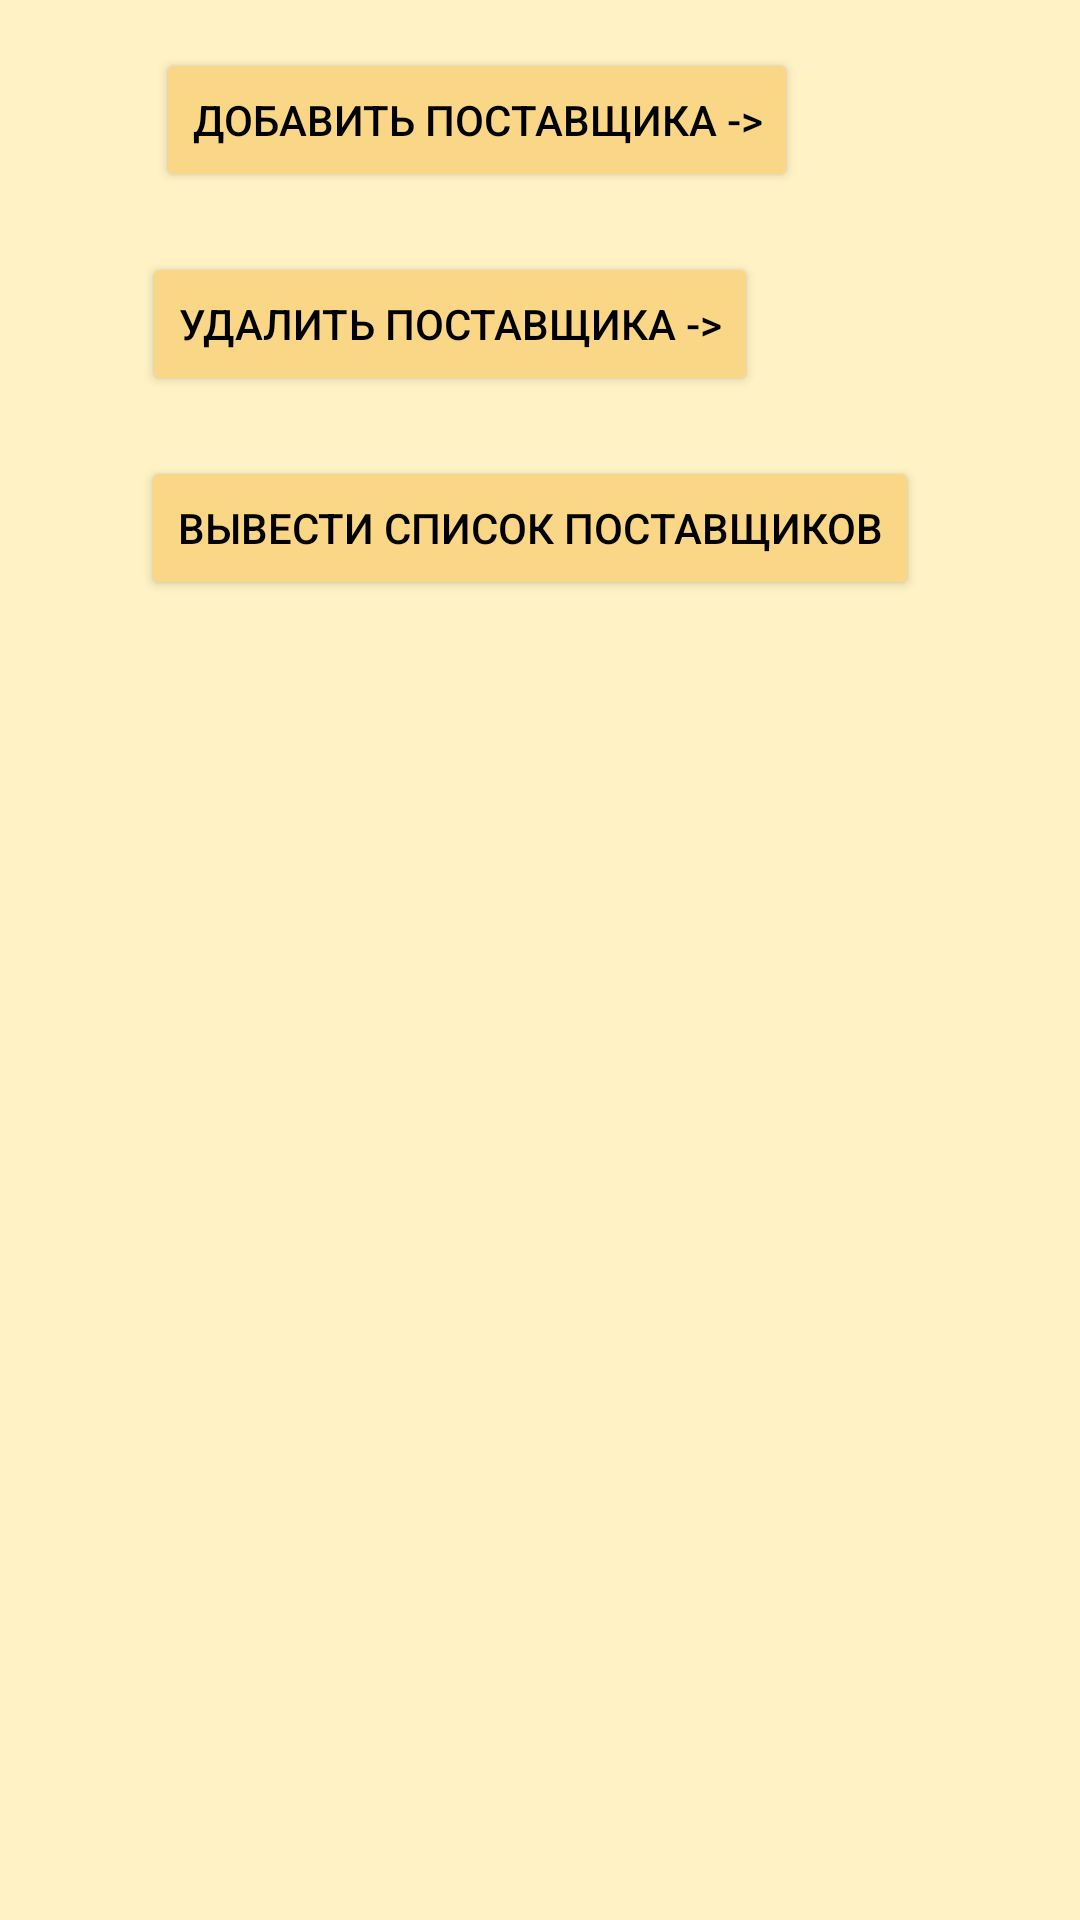

The Android layout XML behind this screen, and the referenced resources:
<!-- AndroidManifest.xml: application theme Theme.Restaurant -->
<!-- res/layout/suppliers_fragments.xml -->
<?xml version="1.0" encoding="utf-8"?>

<androidx.constraintlayout.widget.ConstraintLayout xmlns:android="http://schemas.android.com/apk/res/android"
    xmlns:app="http://schemas.android.com/apk/res-auto"
    xmlns:tools="http://schemas.android.com/tools"
    android:layout_width="match_parent"
    android:layout_height="match_parent"
    tools:context=".ui.Suppliers.Suppliers"
    android:background="@color/light_yellow">


    <androidx.constraintlayout.widget.ConstraintLayout
        android:id="@+id/listBlock"
        android:layout_width="match_parent"
        android:layout_height="match_parent"
        app:layout_constraintBottom_toBottomOf="parent"
        app:layout_constraintEnd_toEndOf="parent"
        app:layout_constraintStart_toStartOf="parent"
        app:layout_constraintTop_toTopOf="parent"
        android:background="@color/light_yellow">

        <ListView
            android:id="@+id/listViewMenu"
            android:layout_width="match_parent"
            android:layout_height="471dp"
            app:layout_constraintBottom_toBottomOf="parent"
            app:layout_constraintEnd_toEndOf="parent"
            app:layout_constraintHorizontal_bias="0.0"
            app:layout_constraintStart_toStartOf="parent"/>

        <Button
            android:textColor="@color/black"
            android:backgroundTint="@color/dark_yellow"
            android:id="@+id/button2"
            android:layout_width="wrap_content"
            android:layout_height="wrap_content"
            android:layout_marginTop="152dp"
            android:text="Вывести список поставщиков"
            app:layout_constraintEnd_toEndOf="parent"
            app:layout_constraintHorizontal_bias="0.468"
            app:layout_constraintStart_toStartOf="parent"
            app:layout_constraintTop_toTopOf="parent" />

        <Button
            android:textColor="@color/black"
            android:backgroundTint="@color/dark_yellow"
            android:id="@+id/add"
            android:layout_width="wrap_content"
            android:layout_height="wrap_content"
            android:layout_marginStart="52dp"
            android:layout_marginTop="16dp"
            android:text="Добавить поставщика ->"
            app:layout_constraintStart_toStartOf="parent"
            app:layout_constraintTop_toTopOf="parent" />

        <Button
            android:textColor="@color/black"
            android:backgroundTint="@color/dark_yellow"
            android:id="@+id/delete"
            android:layout_width="wrap_content"
            android:layout_height="wrap_content"
            android:layout_marginTop="20dp"
            android:text="Удалить поставщика ->"
            app:layout_constraintEnd_toEndOf="parent"
            app:layout_constraintHorizontal_bias="0.305"
            app:layout_constraintStart_toStartOf="parent"
            app:layout_constraintTop_toBottomOf="@+id/add" />

    </androidx.constraintlayout.widget.ConstraintLayout>


    <androidx.constraintlayout.widget.ConstraintLayout
        android:background="@color/light_yellow"
        android:layout_width="411dp"
        android:layout_height="721dp"
        app:layout_constraintBottom_toBottomOf="parent"
        app:layout_constraintEnd_toEndOf="parent"
        app:layout_constraintStart_toStartOf="parent"
        android:id="@+id/addBlock"
        android:visibility="gone">

        <EditText
            android:id="@+id/editTextRestuarant"
            android:layout_width="206dp"
            android:layout_height="58dp"
            android:layout_marginTop="368dp"
            android:layout_marginEnd="16dp"
            android:ems="10"
            android:inputType="text"
            android:text="Name5"
            app:layout_constraintEnd_toEndOf="parent"
            app:layout_constraintTop_toTopOf="parent" />

        <TextView
            android:id="@+id/textView12"
            android:layout_width="wrap_content"
            android:layout_height="wrap_content"
            android:layout_marginTop="384dp"
            android:text="Ресторан:"
            android:textAlignment="center"
            android:textColor="#040404"
            android:textSize="20sp"
            android:textStyle="bold"
            app:layout_constraintEnd_toStartOf="@+id/editTextRestuarant"
            app:layout_constraintHorizontal_bias="0.361"
            app:layout_constraintStart_toStartOf="parent"
            app:layout_constraintTop_toTopOf="parent" />

        <TextView
            android:id="@+id/textView10"
            android:layout_width="wrap_content"
            android:layout_height="wrap_content"
            android:layout_marginTop="284dp"
            android:text="Тип поставщика:"
            android:textAlignment="center"
            android:textColor="#040404"
            android:textSize="20sp"
            android:textStyle="bold"
            app:layout_constraintEnd_toStartOf="@+id/editTextDate"
            app:layout_constraintHorizontal_bias="0.4"
            app:layout_constraintStart_toStartOf="parent"
            app:layout_constraintTop_toTopOf="parent" />

        <EditText
            android:id="@+id/editTextDate"
            android:layout_width="206dp"
            android:layout_height="58dp"
            android:layout_marginTop="268dp"
            android:layout_marginEnd="16dp"
            android:ems="10"
            android:inputType="text"
            android:text="Name3"
            app:layout_constraintEnd_toEndOf="parent"
            app:layout_constraintTop_toTopOf="parent" />

        <TextView
            android:id="@+id/textView9"
            android:layout_width="wrap_content"
            android:layout_height="wrap_content"
            android:layout_marginTop="204dp"
            android:layout_marginEnd="24dp"
            android:text="Тип доставки:"
            android:textAlignment="center"
            android:textColor="#040404"
            android:textSize="20sp"
            android:textStyle="bold"
            app:layout_constraintEnd_toStartOf="@+id/editTextMas"
            app:layout_constraintTop_toTopOf="parent" />

        <EditText
            android:id="@+id/editTextMas"
            android:layout_width="206dp"
            android:layout_height="58dp"
            android:layout_marginTop="192dp"
            android:layout_marginEnd="16dp"
            android:ems="10"
            android:inputType="text"
            android:text="Name2"
            app:layout_constraintEnd_toEndOf="parent"
            app:layout_constraintTop_toTopOf="parent" />

        <Button
            android:textColor="@color/black"
            android:backgroundTint="@color/dark_yellow"
            android:id="@+id/button6"
            android:layout_width="wrap_content"
            android:layout_height="wrap_content"
            android:layout_marginBottom="48dp"
            android:text="Добавить"
            app:layout_constraintBottom_toBottomOf="parent"
            app:layout_constraintEnd_toEndOf="parent"
            app:layout_constraintHorizontal_bias="0.17"
            app:layout_constraintStart_toStartOf="parent" />

        <Button
            android:textColor="@color/black"
            android:backgroundTint="@color/dark_yellow"
            android:id="@+id/button7"
            android:layout_width="wrap_content"
            android:layout_height="wrap_content"
            android:layout_marginBottom="48dp"
            android:text="Отменить"
            app:layout_constraintBottom_toBottomOf="parent"
            app:layout_constraintEnd_toEndOf="parent"
            app:layout_constraintHorizontal_bias="0.781"
            app:layout_constraintStart_toStartOf="parent" />

        <EditText
            android:id="@+id/editTextName"
            android:layout_width="206dp"
            android:layout_height="58dp"
            android:layout_marginTop="96dp"
            android:layout_marginEnd="16dp"
            android:ems="10"
            android:inputType="text"
            android:text="Name1"
            app:layout_constraintEnd_toEndOf="parent"
            app:layout_constraintTop_toTopOf="parent" />

        <TextView
            android:id="@+id/textView8"
            android:layout_width="126dp"
            android:layout_height="48dp"
            android:layout_marginStart="16dp"
            android:layout_marginTop="104dp"
            android:text="Название компании:"
            android:textAlignment="center"
            android:textColor="#040404"
            android:textSize="20sp"
            android:textStyle="bold"
            app:layout_constraintEnd_toStartOf="@+id/editTextName"
            app:layout_constraintHorizontal_bias="0.297"
            app:layout_constraintStart_toStartOf="parent"
            app:layout_constraintTop_toTopOf="parent" />


    </androidx.constraintlayout.widget.ConstraintLayout>


    <androidx.constraintlayout.widget.ConstraintLayout
        android:background="@color/light_yellow"
        android:layout_width="match_parent"
        android:layout_height="match_parent"
        app:layout_constraintBottom_toBottomOf="parent"
        app:layout_constraintEnd_toEndOf="parent"
        app:layout_constraintStart_toStartOf="parent"
        android:id="@+id/deleteBlock"
        android:visibility="gone">


        <Button
            android:textColor="@color/black"
            android:backgroundTint="@color/dark_yellow"
            android:id="@+id/buttonDelete"
            android:layout_width="wrap_content"
            android:layout_height="wrap_content"
            android:layout_marginBottom="72dp"
            android:text="Удалить"
            app:layout_constraintBottom_toBottomOf="parent"
            app:layout_constraintEnd_toEndOf="parent"
            app:layout_constraintHorizontal_bias="0.2"
            app:layout_constraintStart_toStartOf="parent" />
        <Button
            android:textColor="@color/black"
            android:backgroundTint="@color/dark_yellow"
            android:id="@+id/buttonCancelDelete"
            android:layout_width="wrap_content"
            android:layout_height="wrap_content"
            android:layout_marginBottom="72dp"
            android:text="Отменить"
            app:layout_constraintBottom_toBottomOf="parent"
            app:layout_constraintEnd_toEndOf="parent"
            app:layout_constraintHorizontal_bias="0.8"
            app:layout_constraintStart_toStartOf="parent" />

        <EditText
            android:id="@+id/editTextNameDeleteProduct"
            android:layout_width="206dp"
            android:layout_height="58dp"
            android:layout_marginTop="88dp"
            android:layout_marginEnd="32dp"
            android:ems="10"
            android:inputType="text"
            android:text="Name1"
            app:layout_constraintEnd_toEndOf="parent"
            app:layout_constraintTop_toTopOf="parent" />

        <TextView
            android:id="@+id/textViewNameDelete"
            android:layout_width="wrap_content"
            android:layout_height="wrap_content"
            android:layout_marginStart="16dp"
            android:layout_marginTop="108dp"
            android:text="Имя компании:"
            android:textAlignment="center"
            android:textColor="#040404"
            android:textSize="20sp"
            android:textStyle="bold"
            app:layout_constraintEnd_toStartOf="@+id/editTextNameDeleteProduct"
            app:layout_constraintHorizontal_bias="0.383"
            app:layout_constraintStart_toStartOf="parent"
            app:layout_constraintTop_toTopOf="parent" />


    </androidx.constraintlayout.widget.ConstraintLayout>





</androidx.constraintlayout.widget.ConstraintLayout>
<!-- resources referenced by this layout -->
<resources>
  <color name="black">#FF000000</color>
  <color name="dark_yellow">#FAD787</color>
  <color name="light_yellow">#FFF2C4</color>
  <style name="Theme.Restaurant" parent="Theme.MaterialComponents.DayNight.DarkActionBar">
          
          <item name="colorPrimary">@color/purple_500</item>
          <item name="colorPrimaryVariant">@color/purple_700</item>
          <item name="colorOnPrimary">@color/white</item>
          
          <item name="colorSecondary">@color/teal_200</item>
          <item name="colorSecondaryVariant">@color/teal_700</item>
          <item name="colorOnSecondary">@color/black</item>
          
          <item name="android:statusBarColor">?attr/colorPrimaryVariant</item>
          
      </style>
  <color name="purple_500">#FF6200EE</color>
  <color name="purple_700">#FF3700B3</color>
  <color name="white">#FFFFFFFF</color>
  <color name="teal_200">#FF03DAC5</color>
  <color name="teal_700">#FF018786</color>
</resources>
